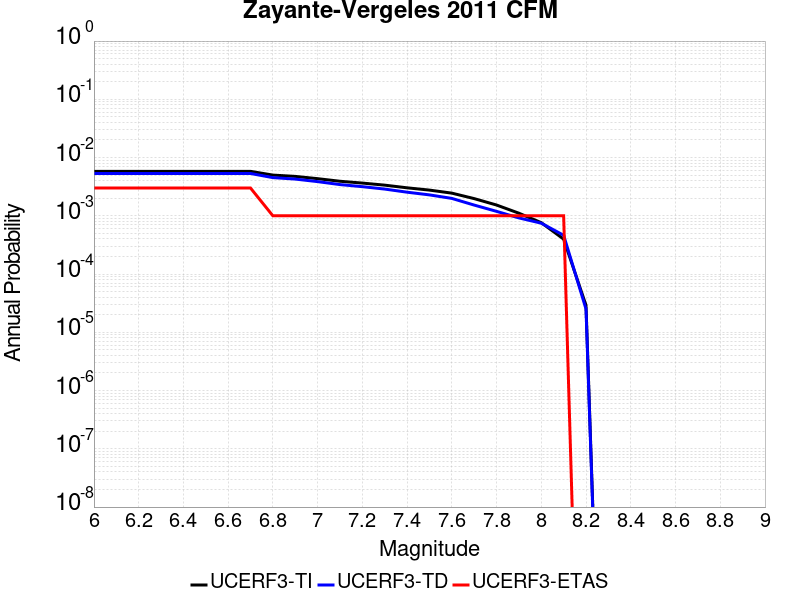

The table this chart was drawn from, first rows:
Magnitude, UCERF3-TI Prob, UCERF3-TD Prob, UCERF3-ETAS Prob
6.0, 0.005802, 0.005331, 0.003
6.1, 0.005802, 0.005331, 0.003
6.2, 0.005802, 0.005331, 0.003
6.3, 0.005802, 0.005331, 0.003
6.4, 0.005802, 0.005331, 0.003
6.5, 0.005802, 0.005331, 0.003
6.6, 0.005802, 0.005331, 0.003
6.7, 0.005802, 0.005331, 0.003
6.8, 0.005001, 0.004526, 0.001
6.9, 0.004751, 0.004274, 0.001
7.0, 0.004343, 0.003864, 0.001
7.1, 0.003919, 0.003437, 0.001
7.2, 0.003648, 0.003165, 0.001
7.3, 0.00336, 0.002879, 0.001
7.4, 0.003025, 0.002544, 0.001
7.5, 0.002763, 0.002287, 0.001
7.6, 0.002451, 0.00199, 0.001
7.7, 0.001974, 0.001529, 0.001
7.8, 0.001532, 0.001193, 0.001
7.9, 0.001108, 9.2068507E-4, 0.001
8.0, 7.6317997E-4, 7.4700866E-4, 0.001
8.1, 3.977789E-4, 4.6323656E-4, 0.001
8.2, 2.9032575E-5, 2.5127507E-5, 0.0
